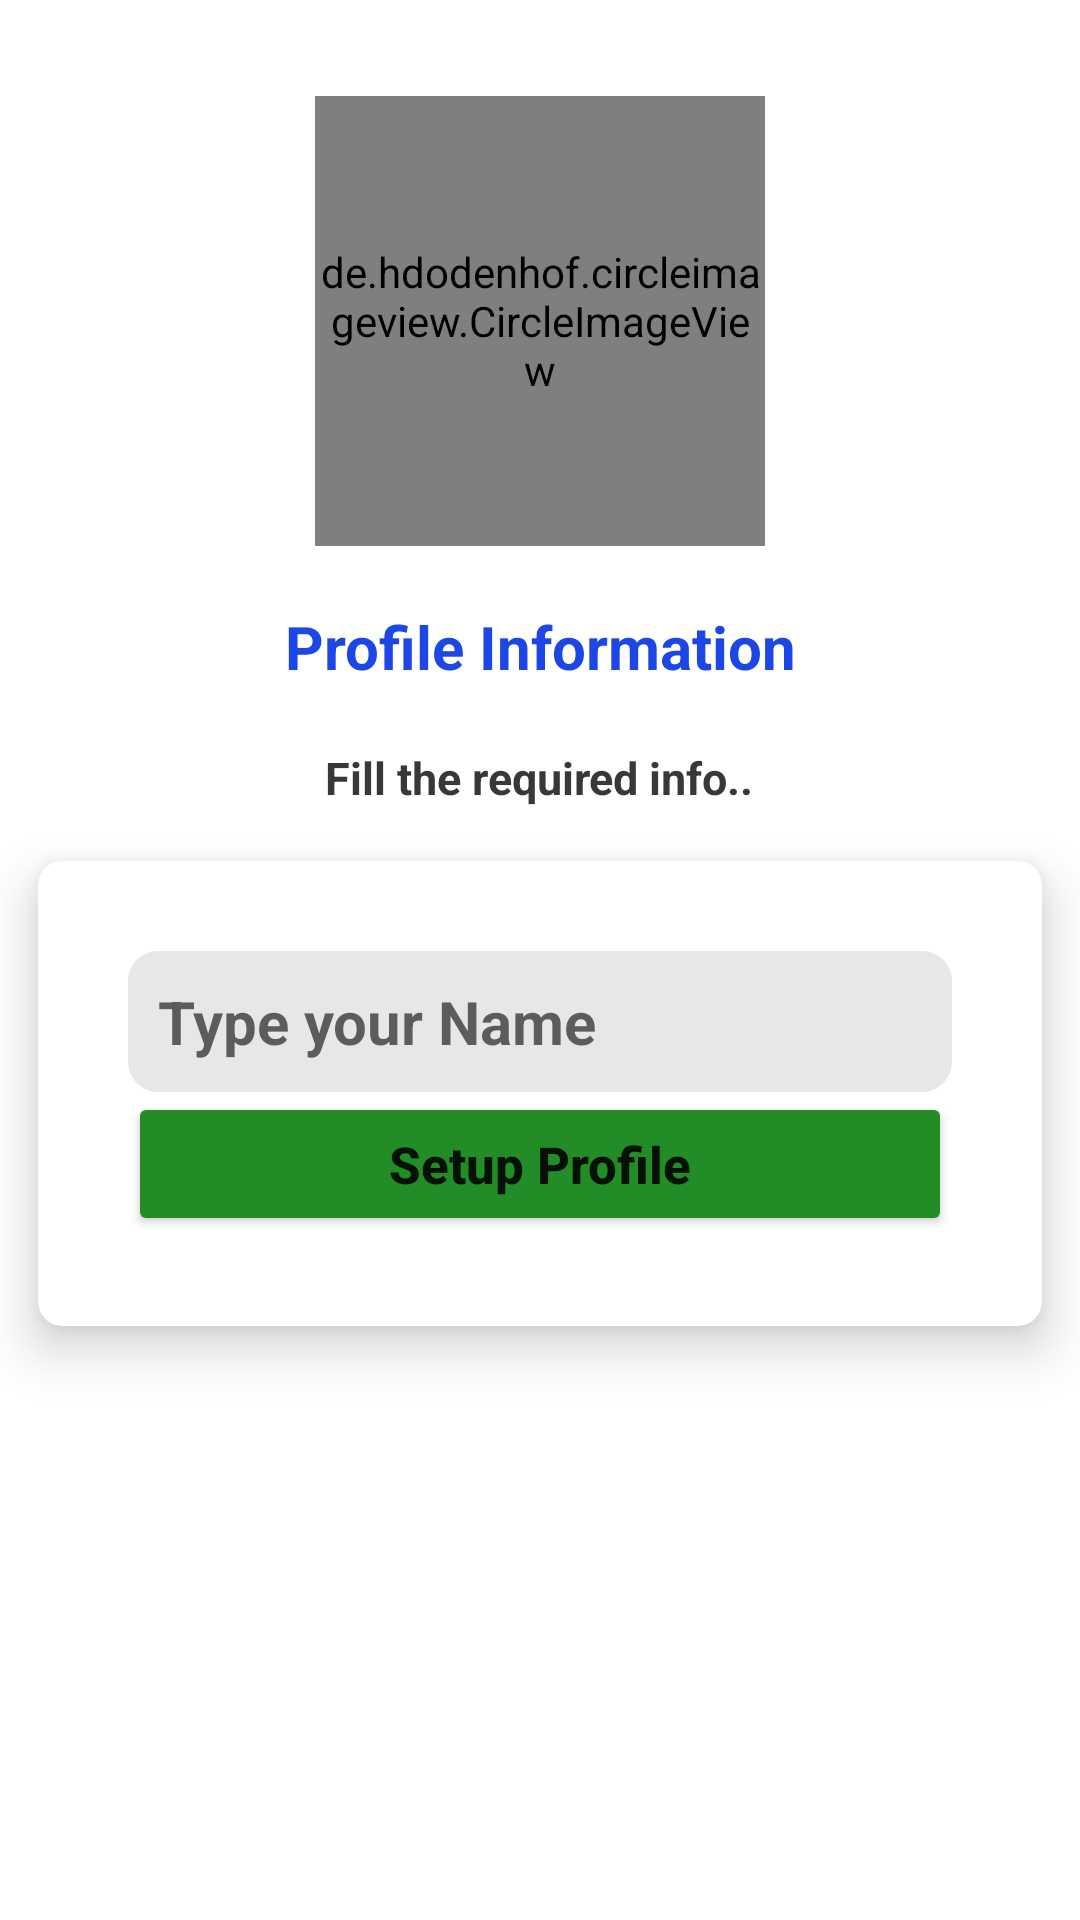

This screen was rendered from an Android layout file. Write that file and the resources it references.
<!-- AndroidManifest.xml: application theme Theme.WhatsappClone -->
<!-- res/layout/activity_setup_profile.xml -->
<?xml version="1.0" encoding="utf-8"?>
<LinearLayout
    xmlns:android="http://schemas.android.com/apk/res/android"
    xmlns:app="http://schemas.android.com/apk/res-auto"
    xmlns:tools="http://schemas.android.com/tools"
    android:layout_width="match_parent"
    android:layout_height="match_parent"
    android:orientation="vertical"
    android:gravity="center_horizontal"
    android:layout_gravity="center"
    tools:context=".SetupProfileActivity">

    <de.hdodenhof.circleimageview.CircleImageView
        android:id="@+id/imageView"
       android:layout_marginTop="32dp"
        android:src="@drawable/avatar"
        app:civ_border_width="1dp"
        app:civ_border_color="#FF000000"
        android:layout_width="150dp"
        android:layout_height="150dp"/>
    <TextView
        android:layout_width="wrap_content"
        android:layout_height="wrap_content"
        android:text="Profile Information"
        android:textAlignment="center"
        android:textSize="20sp"
        android:layout_marginTop="20dp"
        android:textStyle="bold|normal"
        android:textColor="#1C47E6"/>

    <TextView
        android:layout_width="wrap_content"
        android:layout_height="wrap_content"
        android:text="Fill the required info.."
        android:textAlignment="center"
        android:textSize="15sp"
        android:layout_marginTop="20dp"
        android:textStyle="bold|normal"
        android:textColor="#383839"/>

    <androidx.cardview.widget.CardView

        app:cardUseCompatPadding="true"
        app:cardCornerRadius="8dp"
        app:cardElevation="10dp"
        android:layout_width="match_parent"
        android:layout_height="wrap_content">

        <LinearLayout
            android:layout_width="match_parent"
            android:layout_height="wrap_content"
            android:padding="15dp"
            android:background="@color/white"
            android:orientation="vertical"
            android:layout_margin="15dp"
            android:gravity="center"
            android:layout_gravity="center">

            <EditText
                android:id="@+id/nameBox"
                android:hint="Type your Name"
                android:background="@drawable/background_shape"
                android:padding="10dp"
                android:ems="1"

                android:textSize="20sp"
                android:textStyle="bold|normal"
                android:textColor="#1C1C1C"
                android:layout_width="match_parent"
                android:layout_height="wrap_content"

                />
            <Button
                android:layout_width="match_parent"
                android:layout_height="wrap_content"
                android:id="@+id/continueBtn02"
                android:text="Setup Profile"
                android:textStyle="bold|normal"
                android:textSize="17sp"
                android:textAllCaps="false"
                android:backgroundTint="#228C27"/>


        </LinearLayout>




    </androidx.cardview.widget.CardView>




</LinearLayout>
<!-- resources referenced by this layout -->
<resources>
  <color name="white">#FFFFFFFF</color>
  <!-- drawable background_shape (drawable) -->
  <?xml version="1.0" encoding="utf-8"?>
  <shape
      android:shape="rectangle"
  
      xmlns:android="http://schemas.android.com/apk/res/android">
  <corners android:radius="10dp"/>
      <solid android:color="#E8e7E7"/>
  </shape>
  <style name="Theme.WhatsappClone" parent="Theme.MaterialComponents.DayNight.DarkActionBar">
          
          <item name="colorPrimary">@color/colorPrimary</item>
          <item name="colorPrimaryVariant">@color/colorPrimaryDark</item>
          <item name="colorOnPrimary">@color/white</item>
          
          <item name="colorSecondary">@color/colorPrimary</item>
          <item name="colorSecondaryVariant">@color/colorPrimaryDark</item>
          <item name="colorOnSecondary">@color/black</item>
          
          <item name="android:statusBarColor" tools:targetApi="l">?attr/colorPrimaryVariant</item>
          
      </style>
  <color name="colorPrimary">#1281bc</color>
  <color name="colorPrimaryDark">#0c6c9f</color>
  <color name="black">#FF000000</color>
</resources>
